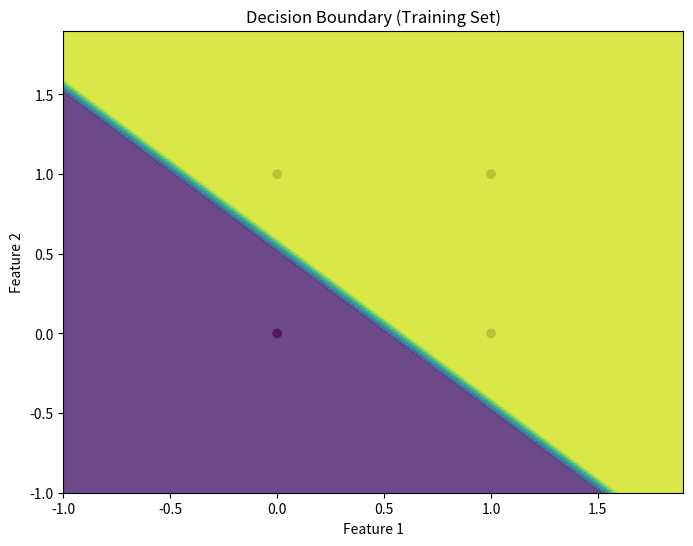

Here is the Python script that generated this plot:
import numpy as np
import matplotlib.pyplot as plt

class Perceptron:
    def __init__(self, input_size, learning_rate=0.1, epochs=10):
        self.WEIGHTS = np.zeros(input_size + 1)  # +1 for the bias term
        self.learning_rate = learning_rate
        self.epochs = epochs

    def activation_function(self, x):
        return 1 if x >= 0 else 0

    def predict(self, X):
        Z = self.WEIGHTS[0] + np.dot(X, self.WEIGHTS[1:]) 
        return np.array([self.activation_function(x) for x in Z])

    def fit(self, X, Y):
        X = np.insert(X, 0, 1, axis=1)  # Insert bias term as first column
        for i in range(self.epochs):
            # Forward pass
            Z = np.dot(X, self.WEIGHTS)
            Y_PRED = np.array([self.activation_function(x) for x in Z]) 
            
            # Calculate error
            ERRORS = Y.flatten() - Y_PRED
            print(f"{i}   {ERRORS }")
            
            # Backword pass -- Update weights
            self.WEIGHTS = self.WEIGHTS + self.learning_rate * np.dot(X.T, ERRORS)
    
    def plot_decision_boundary(self, X, Y, perceptron, title):
        plt.figure(figsize=(8, 6))
        
        # Plot data points
        plt.scatter(X[:, 0], X[:, 1], c=Y.flatten(), cmap=plt.cm.Spectral)

        # Plot decision boundary
        x_min, x_max = X[:, 0].min() - 1, X[:, 0].max() + 1
        y_min, y_max = X[:, 1].min() - 1, X[:, 1].max() + 1
        xx, yy = np.meshgrid(np.arange(x_min, x_max, 0.1),
                             np.arange(y_min, y_max, 0.1))
        Z = np.array([perceptron.predict(np.array([[x, y]])) for x, y in zip(np.ravel(xx), np.ravel(yy))])
        Z = Z.reshape(xx.shape)
        plt.contourf(xx, yy, Z, alpha=0.8)

        plt.xlabel('Feature 1')
        plt.ylabel('Feature 2')
        plt.title(title)
        plt.show()

# OR gate data
X_train = np.array([
    [0, 0],
    [0, 1],
    [1, 0],
    [1, 1]
])

y_train = np.array([[0], [1], [1], [1]])  # OR gate output

# Initialize and train the perceptron
perceptron = Perceptron(input_size=X_train.shape[1])  # 2 inputs
perceptron.fit(X_train, y_train)


# Plot decision boundary for training set
perceptron.plot_decision_boundary(X_train, y_train, perceptron, 'Decision Boundary (Training Set)')


# OR gate data
X_test = np.array([
    [0, 1],
    [0, 0],
    [1, 1],
    [0, 0]
])


# Predictions
print("X Test Predictions:")
for x in X_test:
    print(f"{x} -> {perceptron.predict(np.array([x]))}")


